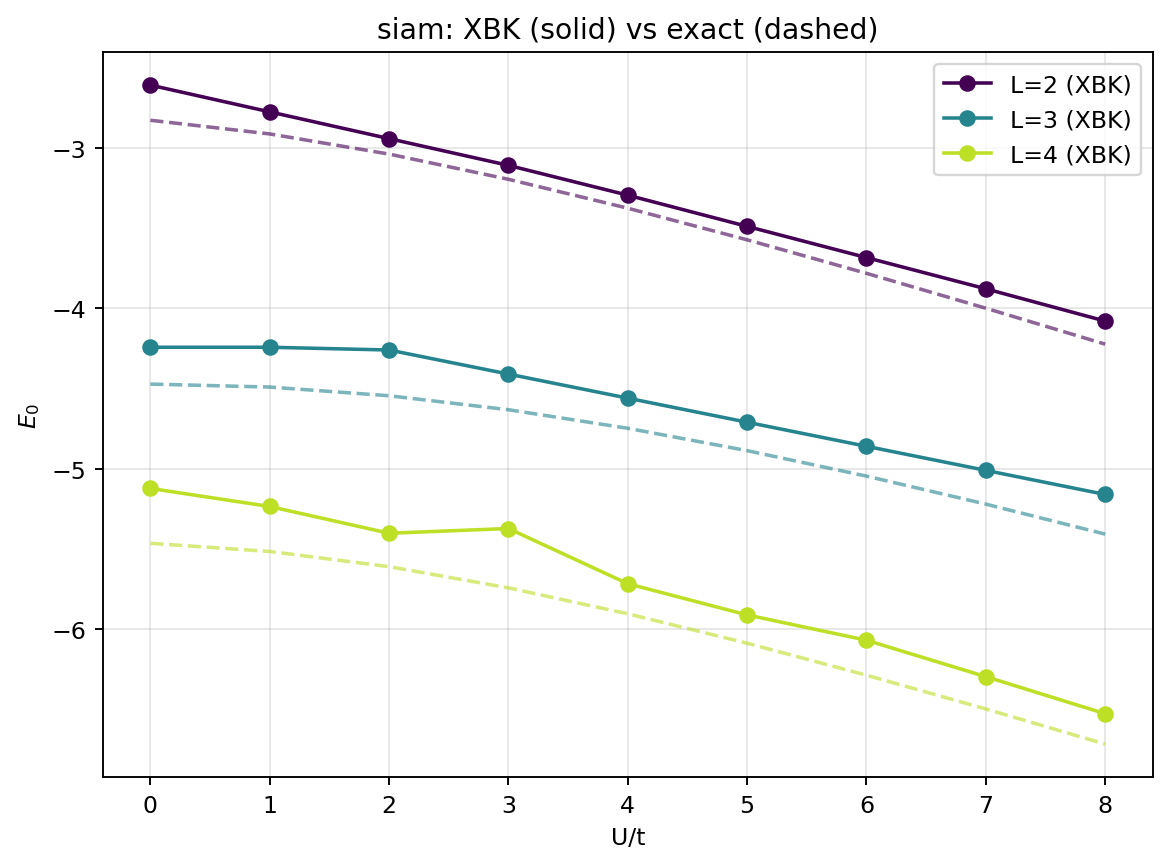

The file beside this chart, header and first rows:
ratio, L, E0_XBK, E0_exact, abs_err  # ratio=U/t
0.0, 2, -2.609, -2.828, 0.219
0.0, 3, -4.243, -4.472, 0.2295
0.0, 4, -5.122, -5.464, 0.3419
1.0, 2, -2.776, -2.914, 0.1375
1.0, 3, -4.243, -4.491, 0.248
1.0, 4, -5.235, -5.515, 0.2802
2.0, 2, -2.943, -3.039, 0.09634
2.0, 3, -4.26, -4.545, 0.2851
2.0, 4, -5.401, -5.61, 0.2082
3.0, 2, -3.109, -3.196, 0.08667
3.0, 3, -4.41, -4.632, 0.2222
3.0, 4, -5.372, -5.742, 0.3697
4.0, 2, -3.295, -3.376, 0.08117
4.0, 3, -4.56, -4.747, 0.1877
4.0, 4, -5.716, -5.903, 0.1873
5.0, 2, -3.49, -3.573, 0.08362
5.0, 3, -4.71, -4.887, 0.177
5.0, 4, -5.91, -6.087, 0.1762
6.0, 2, -3.684, -3.782, 0.09802
6.0, 3, -4.86, -5.046, 0.1857
6.0, 4, -6.068, -6.286, 0.2176
7.0, 2, -3.879, -4, 0.121
7.0, 3, -5.01, -5.22, 0.2102
7.0, 4, -6.295, -6.496, 0.2012
8.0, 2, -4.08, -4.223, 0.1437
8.0, 3, -5.16, -5.407, 0.2471
8.0, 4, -6.526, -6.715, 0.1892
